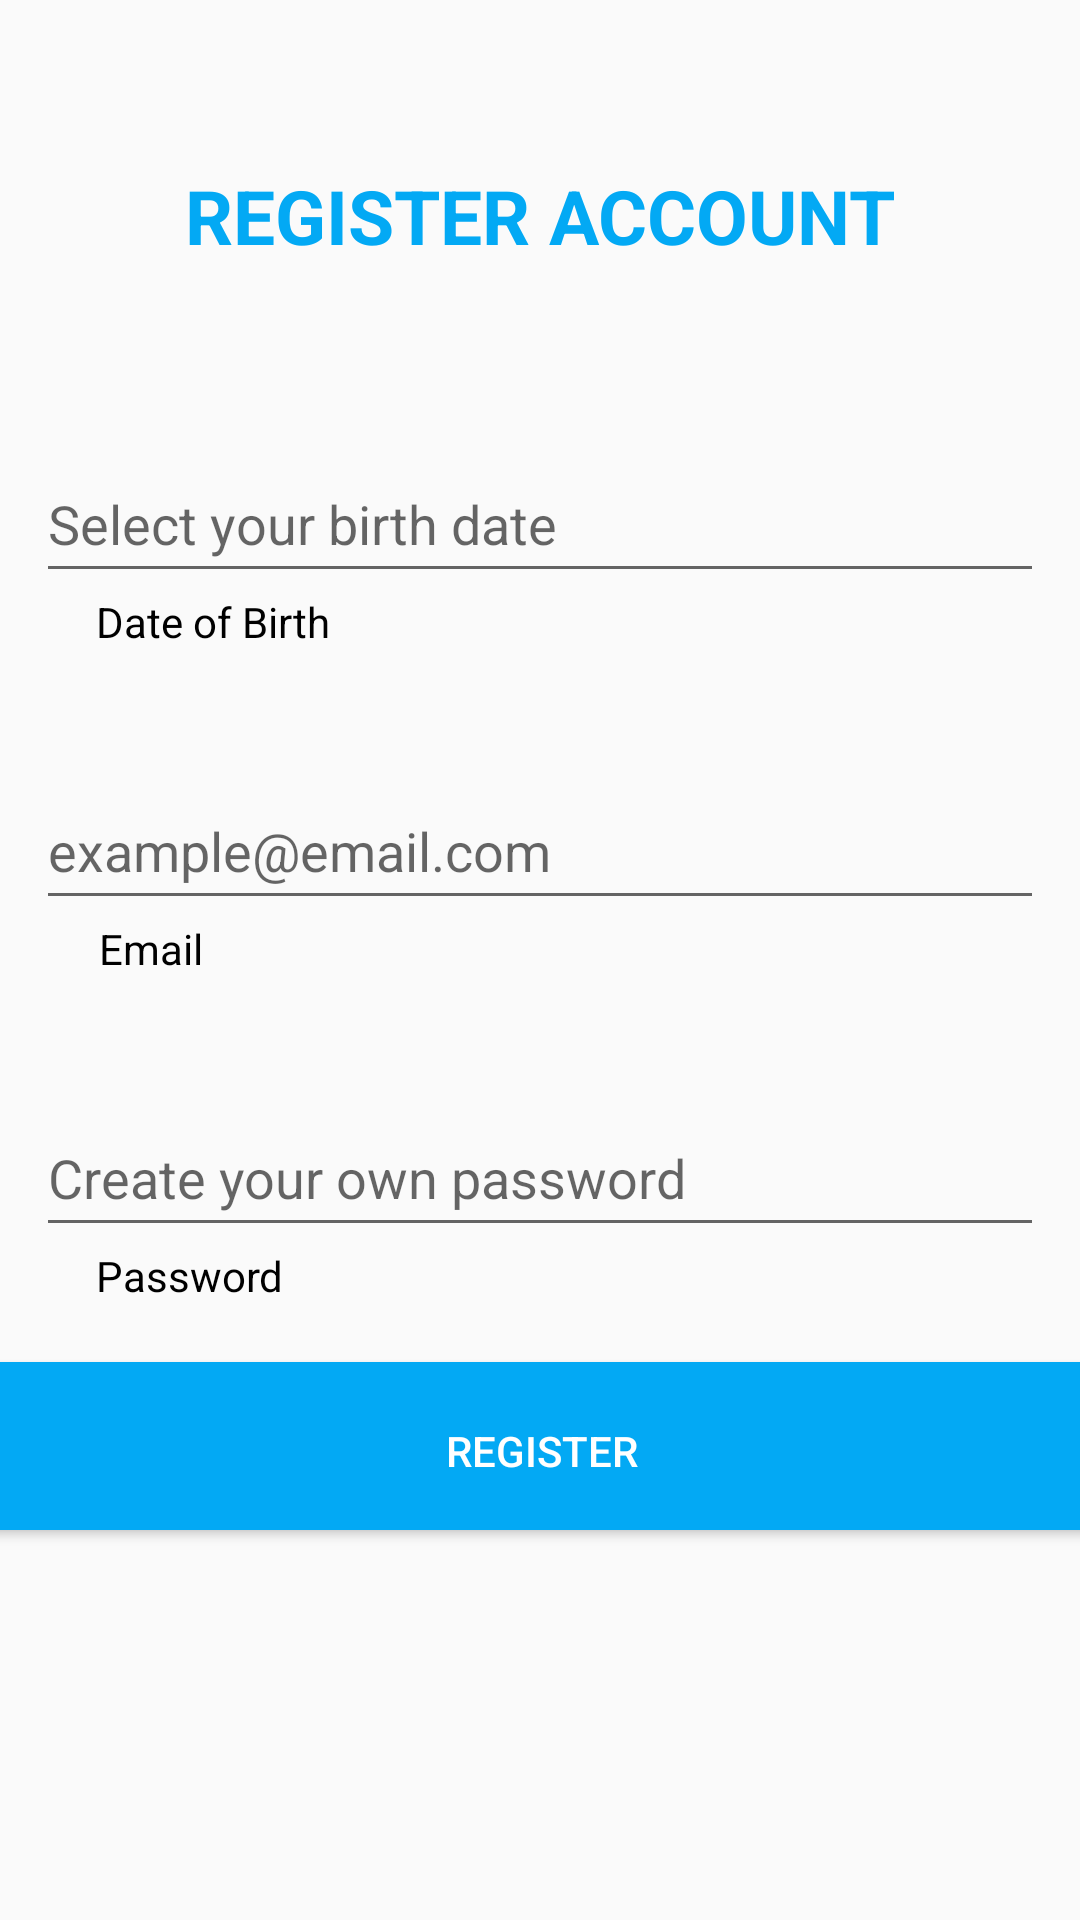

Produce the Android XML layout that renders to this screen, including the resource entries it uses.
<!-- AndroidManifest.xml: application theme Theme.MyApplication -->
<!-- res/layout/register.xml -->
<?xml version="1.0" encoding="utf-8"?>
<android.support.constraint.ConstraintLayout xmlns:android="http://schemas.android.com/apk/res/android"
    xmlns:app="http://schemas.android.com/apk/res-auto"
    xmlns:tools="http://schemas.android.com/tools"
    android:layout_width="match_parent"
    android:layout_height="match_parent">

    <TextView
        android:id="@+id/tv_title"
        android:layout_width="wrap_content"
        android:layout_height="wrap_content"
        android:layout_marginTop="55dp"
        android:text="REGISTER ACCOUNT"
        android:textColor="@color/blue"
        android:textSize="25sp"
        android:textStyle="bold"
        app:layout_constraintEnd_toEndOf="parent"
        app:layout_constraintHorizontal_bias="0.5"
        app:layout_constraintStart_toStartOf="parent"
        app:layout_constraintTop_toTopOf="parent" />

    <EditText
        android:id="@+id/eBirth"
        android:layout_width="336dp"
        android:layout_height="49dp"
        android:layout_marginTop="60dp"
        android:ems="10"
        android:hint="Select your birth date"
        android:inputType="textPersonName"
        app:layout_constraintEnd_toEndOf="parent"
        app:layout_constraintHorizontal_bias="0.506"
        app:layout_constraintStart_toStartOf="parent"
        app:layout_constraintTop_toBottomOf="@+id/tv_title" />

    <TextView
        android:id="@+id/tv_birth"
        android:layout_width="wrap_content"
        android:layout_height="wrap_content"
        android:text="Date of Birth"
        android:textColor="@color/black"
        app:layout_constraintEnd_toEndOf="parent"
        app:layout_constraintHorizontal_bias="0.114"
        app:layout_constraintStart_toStartOf="parent"
        app:layout_constraintTop_toBottomOf="@+id/eBirth" />

    <EditText
        android:id="@+id/eEmail"
        android:layout_width="336dp"
        android:layout_height="49dp"
        android:layout_marginTop="60dp"
        android:ems="10"
        android:hint="example@email.com"
        android:inputType="textEmailAddress"
        app:layout_constraintEnd_toEndOf="parent"
        app:layout_constraintHorizontal_bias="0.506"
        app:layout_constraintStart_toStartOf="parent"
        app:layout_constraintTop_toBottomOf="@id/eBirth" />

    <TextView
        android:id="@+id/tv_email"
        android:layout_width="wrap_content"
        android:layout_height="wrap_content"
        android:text="Email"
        android:textColor="@color/black"
        app:layout_constraintEnd_toEndOf="parent"
        app:layout_constraintHorizontal_bias="0.101"
        app:layout_constraintStart_toStartOf="parent"
        app:layout_constraintTop_toBottomOf="@+id/eEmail" />

    <EditText
        android:id="@+id/ePass"
        android:layout_width="336dp"
        android:layout_height="49dp"
        android:layout_marginTop="60dp"
        android:ems="10"
        android:hint="Create your own password"
        android:inputType="textPassword"
        app:layout_constraintEnd_toEndOf="parent"
        app:layout_constraintHorizontal_bias="0.506"
        app:layout_constraintStart_toStartOf="parent"
        app:layout_constraintTop_toBottomOf="@id/eEmail" />

    <TextView
        android:id="@+id/tv_password"
        android:layout_width="wrap_content"
        android:layout_height="wrap_content"
        android:text="Password"
        android:textColor="@color/black"
        app:layout_constraintEnd_toEndOf="parent"
        app:layout_constraintHorizontal_bias="0.108"
        app:layout_constraintStart_toStartOf="parent"
        app:layout_constraintTop_toBottomOf="@+id/ePass" />

    <Button
        android:id="@+id/btn_dangki"
        android:layout_width="418dp"
        android:layout_height="56dp"
        android:layout_marginBottom="130dp"
        android:background="@drawable/rounded_button"
        android:text="Register"
        android:textColor="@color/white"
        app:layout_constraintBottom_toBottomOf="parent"
        app:layout_constraintEnd_toEndOf="parent"
        app:layout_constraintHorizontal_bias="0.498"
        app:layout_constraintStart_toStartOf="parent"
        app:layout_constraintTop_toBottomOf="@+id/ePass"
        app:layout_constraintVertical_bias="1.0"
        tools:ignore="TextContrastCheck" />

</android.support.constraint.ConstraintLayout>
<!-- resources referenced by this layout -->
<resources>
  <color name="black">#FF000000</color>
  <color name="blue">#FF03A9F4</color>
  <color name="white">#FFFFFFFF</color>
  <!-- drawable rounded_button (drawable) -->
  <?xml version="1.0" encoding="utf-8"?>
  <shape xmlns:android="http://schemas.android.com/apk/res/android"
      android:shape="rectangle">
  
      <corners android:radius="20dp"/>
  
      <solid android:color="@color/blue"/>
  
      <padding
          android:left="20dp"
          android:top="20dp"
          android:right="20dp"
          android:bottom="20dp"/>
  
  </shape>
  <style name="Theme.MyApplication" parent="Theme.AppCompat.Light.NoActionBar">
  
          
          <item name="colorPrimary">@color/purple_500</item>
          <item name="colorPrimaryDark">@color/purple_700</item>
          <item name="colorAccent">@color/teal_200</item>
          
      </style>
  <color name="purple_500">#FF6200EE</color>
  <color name="purple_700">#FF3700B3</color>
  <color name="teal_200">#FF03DAC5</color>
</resources>
